Labelled photos from "finalData", an image-classification folder in hc1321/AttaBinaryClassifier. The possible labels are: no leaves, with leaves.

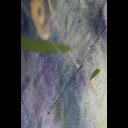
Label: with leaves

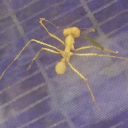
Label: with leaves

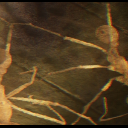
Label: no leaves

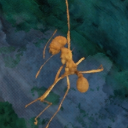
Label: no leaves

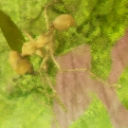
Label: with leaves

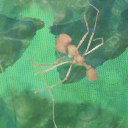
Label: no leaves
